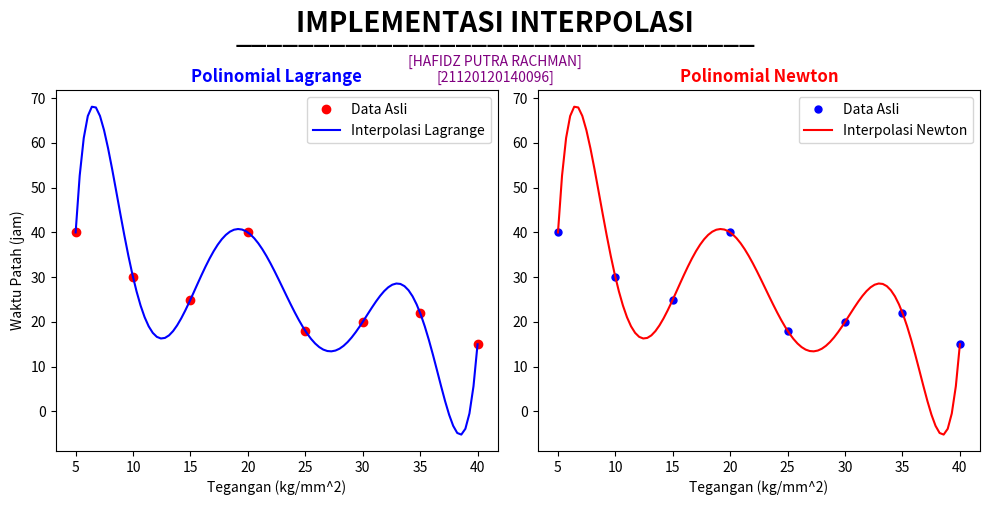

Here is the Python script that generated this plot:
# IMPLEMENTASI INTERPOLASI - METODE POLINOMIAL LAGRANGE + NEWTON
#=======================================================

# HAFIDZ PUTRA RACHMAN ~ (21120120140096)
# METODE NUMERIK (A)
#=======================================================

import numpy as np
import matplotlib.pyplot as plt

#=======================================================

# Fungsi Polinomial Lagrange
def polinomial_lagrange(x, y, x_new):
  total = 0
  n = len(x)
  for i in range(n):
    xi, yi = x[i], y[i]
    def L(i):
      terms = [((x_new - x[j]) / (xi - x[j])) for j in range(n) if j != i]
      return np.prod(terms, axis=0)
    total += yi * L(i)
  return total

#=======================================================

# Fungsi Polinomial Newton
def polinomial_newton(x, y, x_new):
  def divided_diff(x, y):
    n = len(y)
    coef = np.zeros([n, n])
    coef[:,0] = y
    for j in range(1, n):
      for i in range(n-j):
        coef[i][j] = (coef[i+1][j-1] - coef[i][j-1]) / (x[i+j] - x[i])
    return coef[0, :]
  
  def newton_poly(coef, x_data, x_new):
    n = len(x_data) - 1
    p = coef[n]
    for k in range(1, n+1):
      p = coef[n-k] + (x_new - x_data[n-k]) * p
    return p
  
  # Kalkulasi koefisien deivided_diff
  coef = divided_diff(x, y)
  # Kalkulasi nilai polinom di x_new
  return newton_poly(coef, x, x_new)

#=======================================================

# Pengujian Nilai Data dari data yang telah diberikan
x = np.array([5, 10, 15, 20, 25, 30, 35, 40])
y = np.array([40, 30, 25, 40, 18, 20, 22, 15])

# Pengujian Implementasi Polinomial Lagrange + Newton
x_new = np.linspace(5, 40, 100)
y_lagrange = polinomial_lagrange(x, y, x_new)
y_newton = polinomial_newton(x, y, x_new)

# Plot bentuk dan dimensi grafil dari hasil interpolasi nilai data
fig, axs = plt.subplots(1, 2, figsize=(10, 5), num='Grafik Implementasi Interpolasi     ----------->     HAFIDZ PUTRA RACHMAN ~ (21120120140096) ~ METODE NUMERIK (A)')

# Judul besar dan data NAMA/NIM
plt.suptitle('IMPLEMENTASI INTERPOLASI', fontsize=20, fontweight='bold', y=1)
plt.figtext(0.5, 0.95, '_________________________________', ha='center', va='center', fontsize=20, fontweight='bold')
plt.figtext(0.5, 0.88, '[HAFIDZ PUTRA RACHMAN]\n[21120120140096]', ha='center', va='center', fontsize=10, color='purple')

#=======================================================

# Tampilan Grafik = Interpolasi Lagrange
axs[0].plot(x, y, 'ro', label='Data Asli')
axs[0].plot(x_new, y_lagrange, 'b-', label='Interpolasi Lagrange')
axs[0].set_title('Polinomial Lagrange', fontweight='bold', color='blue')
axs[0].set_xlabel('Tegangan (kg/mm^2)')
axs[0].set_ylabel('Waktu Patah (jam)')
axs[0].legend()

# Tampilan Grafik = Interpolasi Newton
axs[1].plot(x, y, 'bo', markersize=5, label='Data Asli')
axs[1].plot(x_new, y_newton, 'r-', label='Interpolasi Newton')
axs[1].set_title('Polinomial Newton', fontweight='bold', color='red') 
axs[1].set_xlabel('Tegangan (kg/mm^2)')
axs[1].legend()

#=======================================================

# Menampilkan Gambar Grafik dan meranpingkannya agar lebih rapih
plt.tight_layout()
plt.show()